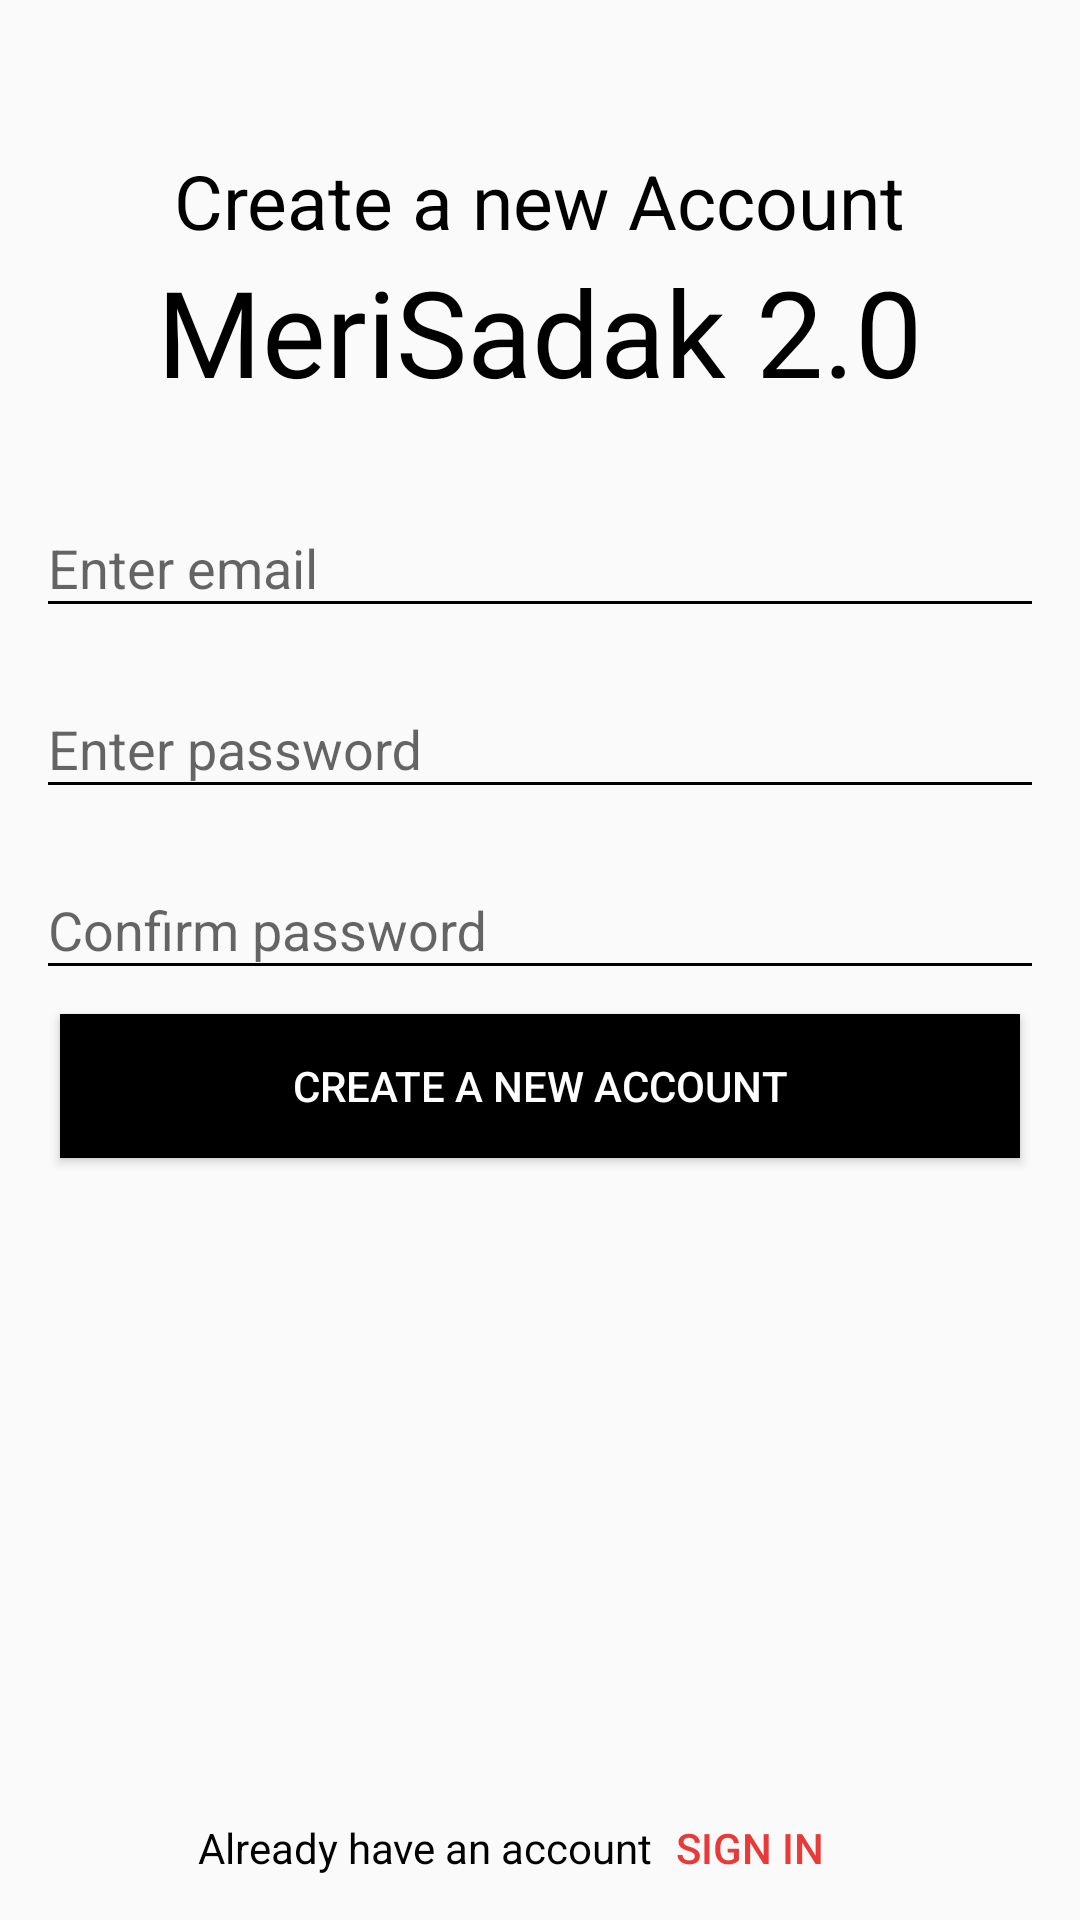

Android layout source for this screen:
<!-- AndroidManifest.xml: activity theme FullTheme -->
<!-- res/layout/activity_register.xml -->
<?xml version="1.0" encoding="utf-8"?>
<RelativeLayout xmlns:android="http://schemas.android.com/apk/res/android"
    xmlns:app="http://schemas.android.com/apk/res-auto"
    xmlns:tools="http://schemas.android.com/tools"
    android:layout_width="match_parent"
    android:layout_height="match_parent"
    tools:context=".RegisterActivity">

    <LinearLayout
        android:layout_width="match_parent"
        android:layout_height="match_parent"
        android:orientation="vertical">

        <LinearLayout
            android:layout_width="match_parent"
            android:layout_height="wrap_content"
            android:layout_marginTop="50dp"
            android:gravity="center_horizontal"
            android:orientation="vertical">

            <TextView
                android:layout_width="wrap_content"
                android:layout_height="wrap_content"
                android:text="Create a new Account"
                android:textColor="#000"
                android:textSize="25sp" />

            <TextView
                android:layout_width="wrap_content"
                android:layout_height="wrap_content"
                android:fontFamily="@font/amaranth_italic"
                android:text="MeriSadak 2.0"
                android:textColor="#000"
                android:textSize="40sp" />
        </LinearLayout>

        <LinearLayout
            android:id="@+id/group_auth"
            android:layout_width="match_parent"
            android:layout_height="wrap_content"
            android:layout_marginTop="20dp"
            android:orientation="vertical">

            <android.support.design.widget.TextInputLayout
                android:layout_width="match_parent"
                android:layout_height="match_parent">

                <android.support.design.widget.TextInputEditText
                    android:backgroundTint="#000"
                    android:layout_marginVertical="8dp"
                    android:textColor="#000"
                    android:id="@+id/email_edit_register"
                    android:layout_width="match_parent"
                    android:layout_height="wrap_content"
                    android:layout_marginHorizontal="12dp"
                    android:ems="10"
                    android:hint="Enter email"
                    android:inputType="textEmailAddress" />
            </android.support.design.widget.TextInputLayout>
            <android.support.design.widget.TextInputLayout
                android:layout_width="match_parent"
                android:layout_height="match_parent">

                <android.support.design.widget.TextInputEditText
                    android:backgroundTint="#000"
                    android:layout_marginVertical="8dp"
                    android:textColor="#000"
                    android:id="@+id/password_edit_register"
                    android:layout_width="match_parent"
                    android:layout_height="wrap_content"
                    android:layout_marginHorizontal="12dp"
                    android:ems="10"
                    android:hint="Enter password"
                    android:inputType="textPassword" />
            </android.support.design.widget.TextInputLayout>
            <android.support.design.widget.TextInputLayout
                android:layout_width="match_parent"
                android:layout_height="match_parent">

                <android.support.design.widget.TextInputEditText
                    android:backgroundTint="#000"
                    android:layout_marginVertical="8dp"
                    android:textColor="#000"
                    android:id="@+id/password_edit_register_confirm"
                    android:layout_width="match_parent"
                    android:layout_height="wrap_content"
                    android:layout_marginHorizontal="12dp"
                    android:ems="10"
                    android:hint="Confirm password"
                    android:inputType="textPassword" />
            </android.support.design.widget.TextInputLayout>
        </LinearLayout>

        <Button
            android:background="#000"
            android:textColor="#fff"
            android:id="@+id/new_accnt_confirm"
            android:layout_width="match_parent"
            android:layout_height="wrap_content"
            android:layout_marginHorizontal="20dp"
            android:text="Create a new Account"
            android:textAllCaps="true" />


    </LinearLayout>
    <LinearLayout
        android:gravity="center_horizontal"
        android:layout_alignParentBottom="true"
        android:layout_width="match_parent"
        android:layout_height="wrap_content"
        android:orientation="horizontal">

        <TextView
            android:layout_width="wrap_content"
            android:layout_height="wrap_content"
            android:gravity="center_vertical"
            android:text="Already have an account"
            android:textColor="#000" />

        <Button
            android:layout_marginLeft="-12dp"
            android:id="@+id/already_accnt_btn"
            android:layout_width="wrap_content"
            android:layout_height="wrap_content"
            android:background="#00000000"
            android:text="Sign In"
            android:textColor="#e93a3a" />
    </LinearLayout>

</RelativeLayout>
<!-- resources referenced by this layout -->
<resources>
  <style name="FullTheme" parent="Theme.AppCompat.Light.NoActionBar">
          
          <item name="colorPrimary">@color/colorPrimary</item>
          <item name="colorPrimaryDark">@color/colorPrimaryDark</item>
          <item name="colorAccent">@color/colorAccent</item>
      </style>
  <!-- not gathered from this repository: default colours our renderer supplied (Android Studio template values) -->
  <color name="colorPrimary">#FF6200EE</color>
  <color name="colorPrimaryDark">#FF3700B3</color>
  <color name="colorAccent">#FF03DAC5</color>
</resources>
